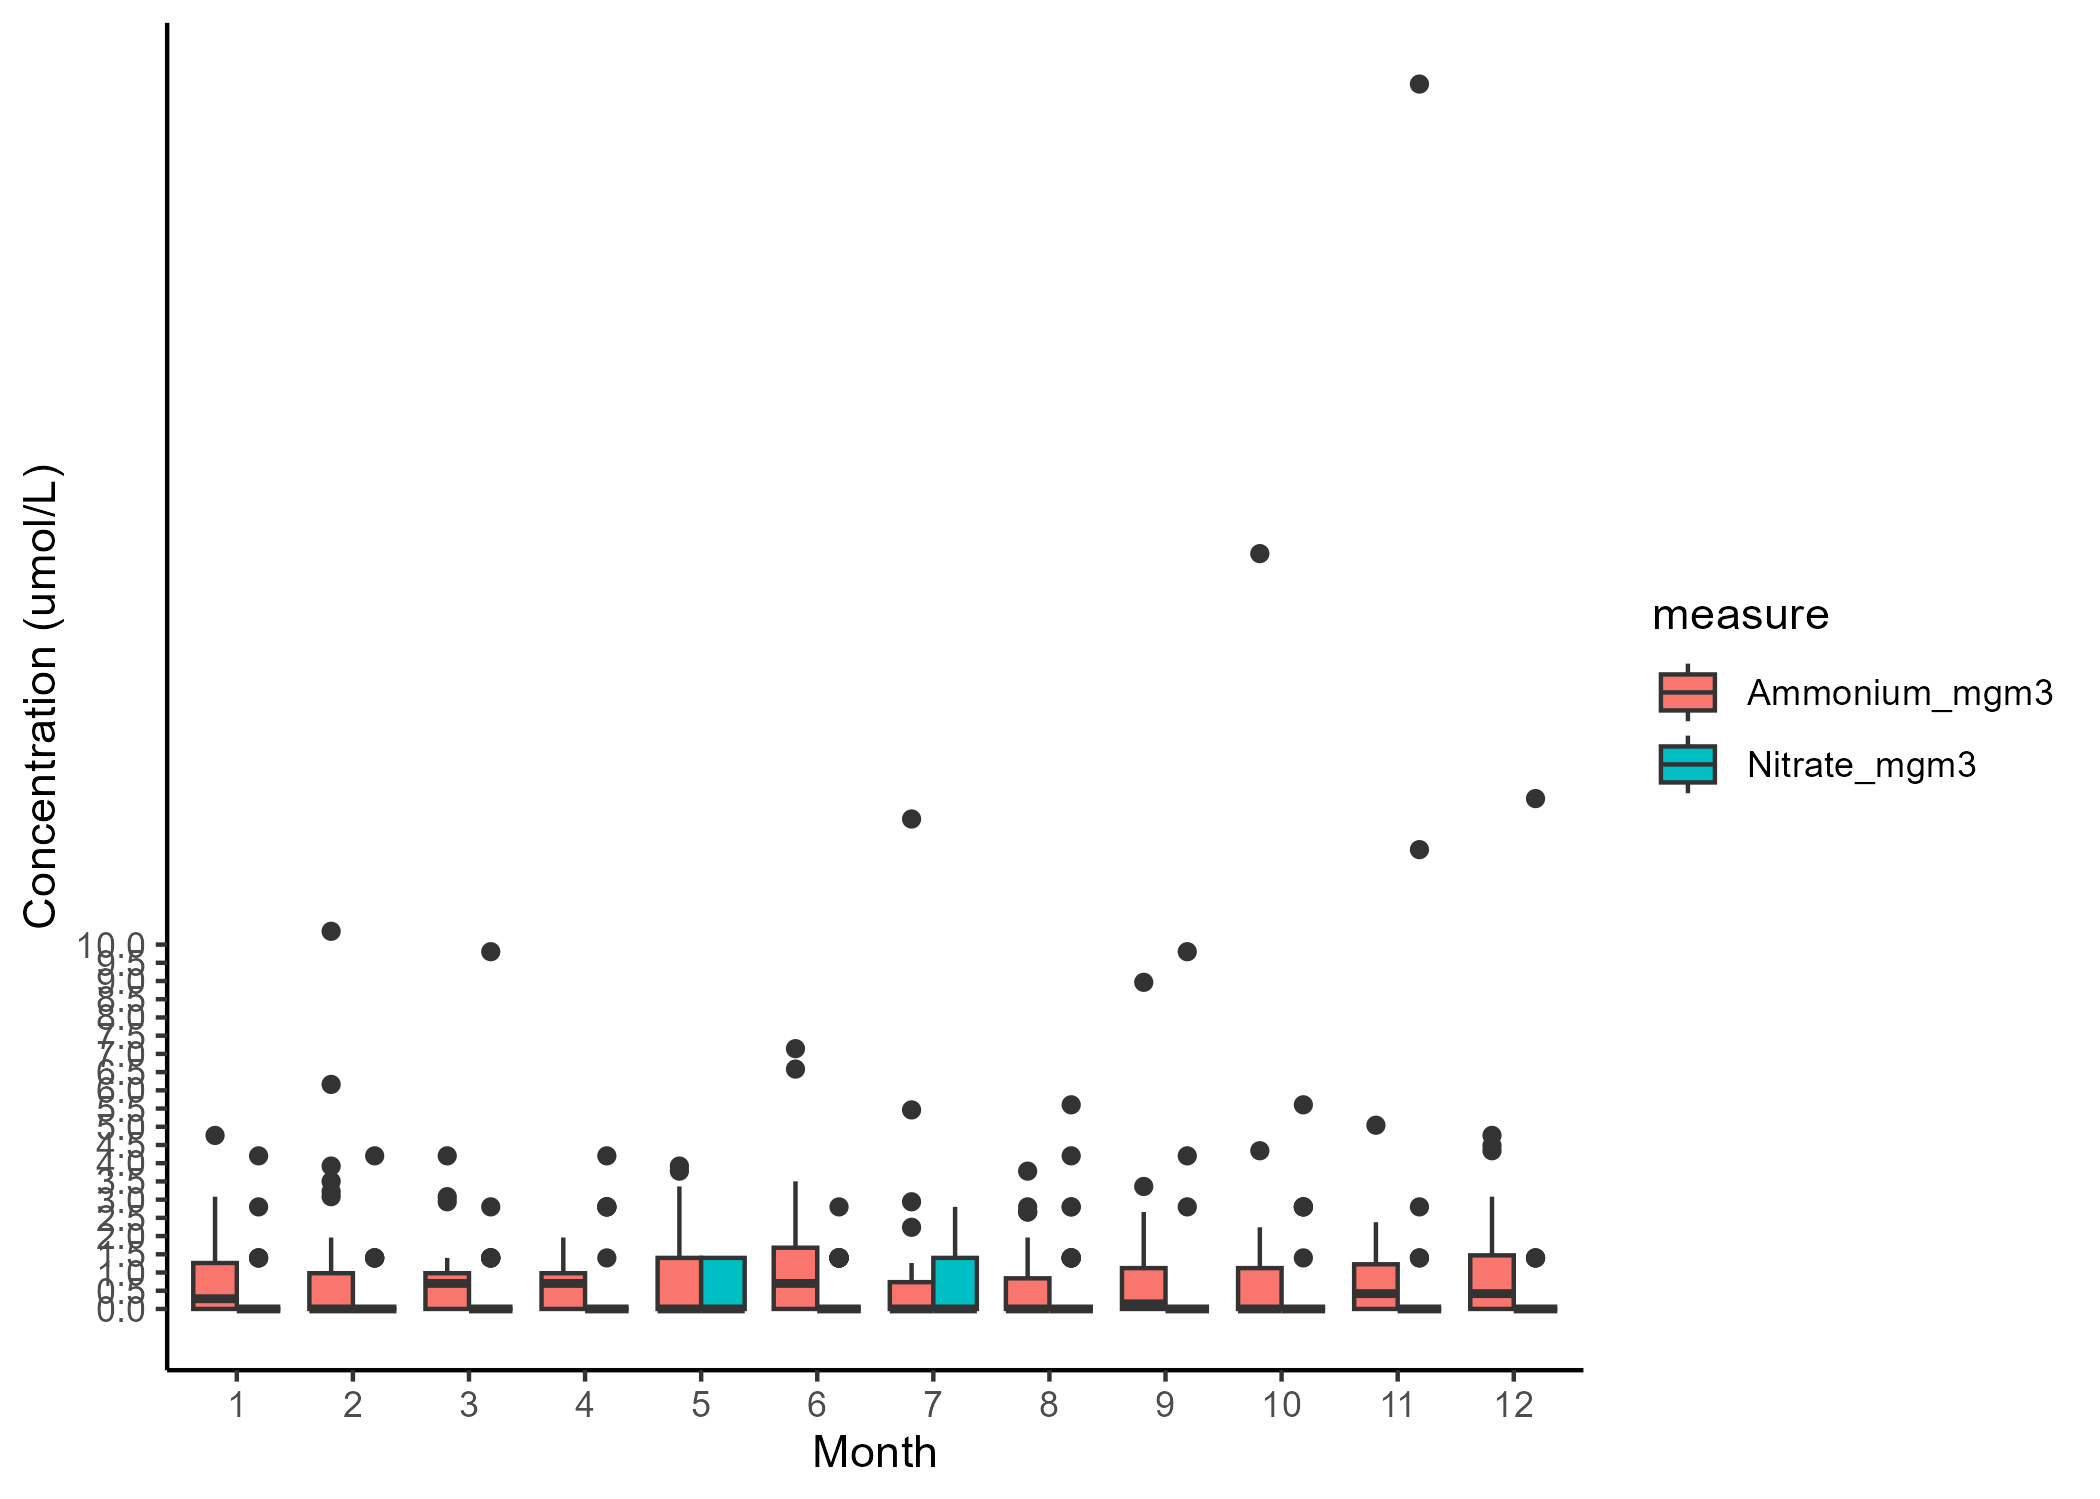

Values plotted in this chart, from the file beside it:
StationName, Latitude, Longitude, SampleDepth_m, SampleDate, depth_band, measure, value
Yongala, -19.31, 147.6, 0, 2009-09-09, 0-5m, Ammonium_mgm3, 0.8404
Yongala, -19.31, 147.6, 0, 2009-09-09, 0-5m, Nitrate_mgm3, 0
Yongala, -19.31, 147.6, 10, 2009-09-09, 5-10m, Ammonium_mgm3, 1.401
Yongala, -19.31, 147.6, 10, 2009-09-09, 5-10m, Nitrate_mgm3, 0
Yongala, -19.31, 147.6, 20, 2009-09-09, 10-20m, Ammonium_mgm3, 1.681
Yongala, -19.31, 147.6, 20, 2009-09-09, 10-20m, Nitrate_mgm3, 0
Yongala, -19.31, 147.6, 0, 2009-11-23, 0-5m, Ammonium_mgm3, 1.401
Yongala, -19.31, 147.6, 0, 2009-11-23, 0-5m, Nitrate_mgm3, 0
Yongala, -19.31, 147.6, 10, 2009-11-23, 5-10m, Ammonium_mgm3, 1.261
Yongala, -19.31, 147.6, 10, 2009-11-23, 5-10m, Nitrate_mgm3, 0
Yongala, -19.31, 147.6, 20, 2009-11-23, 10-20m, Ammonium_mgm3, 0.9805
Yongala, -19.31, 147.6, 20, 2009-11-23, 10-20m, Nitrate_mgm3, 0
Yongala, -19.31, 147.6, 0, 2009-12-15, 0-5m, Ammonium_mgm3, 4.762
Yongala, -19.31, 147.6, 0, 2009-12-15, 0-5m, Nitrate_mgm3, 0
Yongala, -19.31, 147.6, 10, 2009-12-15, 5-10m, Ammonium_mgm3, 3.081
Yongala, -19.31, 147.6, 10, 2009-12-15, 5-10m, Nitrate_mgm3, 0
Yongala, -19.31, 147.6, 20, 2009-12-15, 10-20m, Ammonium_mgm3, 4.482
Yongala, -19.31, 147.6, 20, 2009-12-15, 10-20m, Nitrate_mgm3, 0
Yongala, -19.31, 147.6, 0, 2010-01-19, 0-5m, Ammonium_mgm3, 0.2801
Yongala, -19.31, 147.6, 0, 2010-01-19, 0-5m, Nitrate_mgm3, 0
Yongala, -19.31, 147.6, 10, 2010-01-19, 5-10m, Ammonium_mgm3, 0
Yongala, -19.31, 147.6, 10, 2010-01-19, 5-10m, Nitrate_mgm3, 0
Yongala, -19.31, 147.6, 20, 2010-01-19, 10-20m, Ammonium_mgm3, 0.2801
Yongala, -19.31, 147.6, 20, 2010-01-19, 10-20m, Nitrate_mgm3, 0
Yongala, -19.31, 147.6, 0, 2010-02-24, 0-5m, Ammonium_mgm3, 0
Yongala, -19.31, 147.6, 0, 2010-02-24, 0-5m, Nitrate_mgm3, 0
Yongala, -19.31, 147.6, 10, 2010-02-24, 5-10m, Ammonium_mgm3, 0
Yongala, -19.31, 147.6, 10, 2010-02-24, 5-10m, Nitrate_mgm3, 0
Yongala, -19.31, 147.6, 20, 2010-02-24, 10-20m, Ammonium_mgm3, 0
Yongala, -19.31, 147.6, 20, 2010-02-24, 10-20m, Nitrate_mgm3, 0
Yongala, -19.31, 147.6, 0, 2010-04-13, 0-5m, Ammonium_mgm3, 0
Yongala, -19.31, 147.6, 0, 2010-04-13, 0-5m, Nitrate_mgm3, 0
Yongala, -19.31, 147.6, 10, 2010-04-13, 5-10m, Ammonium_mgm3, 0.2801
Yongala, -19.31, 147.6, 10, 2010-04-13, 5-10m, Nitrate_mgm3, 0
Yongala, -19.31, 147.6, 20, 2010-04-13, 10-20m, Ammonium_mgm3, 0.7003
Yongala, -19.31, 147.6, 20, 2010-04-13, 10-20m, Nitrate_mgm3, 0
Yongala, -19.31, 147.6, 0, 2010-05-21, 0-5m, Ammonium_mgm3, 0.2801
Yongala, -19.31, 147.6, 0, 2010-05-21, 0-5m, Nitrate_mgm3, 1.401
Yongala, -19.31, 147.6, 10, 2010-05-21, 5-10m, Ammonium_mgm3, 0
Yongala, -19.31, 147.6, 10, 2010-05-21, 5-10m, Nitrate_mgm3, 1.401
Yongala, -19.31, 147.6, 20, 2010-05-21, 10-20m, Ammonium_mgm3, 0
Yongala, -19.31, 147.6, 20, 2010-05-21, 10-20m, Nitrate_mgm3, 0
Yongala, -19.31, 147.6, 0, 2010-07-29, 0-5m, Ammonium_mgm3, 0.9805
Yongala, -19.31, 147.6, 0, 2010-07-29, 0-5m, Nitrate_mgm3, 1.401
Yongala, -19.31, 147.6, 10, 2010-07-29, 5-10m, Ammonium_mgm3, 0.1401
Yongala, -19.31, 147.6, 10, 2010-07-29, 5-10m, Nitrate_mgm3, 1.401
Yongala, -19.31, 147.6, 20, 2010-07-29, 10-20m, Ammonium_mgm3, 0
Yongala, -19.31, 147.6, 20, 2010-07-29, 10-20m, Nitrate_mgm3, 1.401
Yongala, -19.31, 147.6, 0, 2010-08-17, 0-5m, Ammonium_mgm3, 0.8404
Yongala, -19.31, 147.6, 0, 2010-08-17, 0-5m, Nitrate_mgm3, 0
Yongala, -19.31, 147.6, 10, 2010-08-17, 5-10m, Ammonium_mgm3, 0.4202
Yongala, -19.31, 147.6, 10, 2010-08-17, 5-10m, Nitrate_mgm3, 0
Yongala, -19.31, 147.6, 20, 2010-08-17, 10-20m, Ammonium_mgm3, 0.2801
Yongala, -19.31, 147.6, 20, 2010-08-17, 10-20m, Nitrate_mgm3, 0
Yongala, -19.31, 147.6, 0, 2010-09-09, 0-5m, Ammonium_mgm3, 0.2801
Yongala, -19.31, 147.6, 0, 2010-09-09, 0-5m, Nitrate_mgm3, 0
Yongala, -19.31, 147.6, 10, 2010-09-09, 5-10m, Ammonium_mgm3, 0
Yongala, -19.31, 147.6, 10, 2010-09-09, 5-10m, Nitrate_mgm3, 0
Yongala, -19.31, 147.6, 20, 2010-09-09, 10-20m, Ammonium_mgm3, 0.4202
Yongala, -19.31, 147.6, 20, 2010-09-09, 10-20m, Nitrate_mgm3, 0
... 930 more rows
